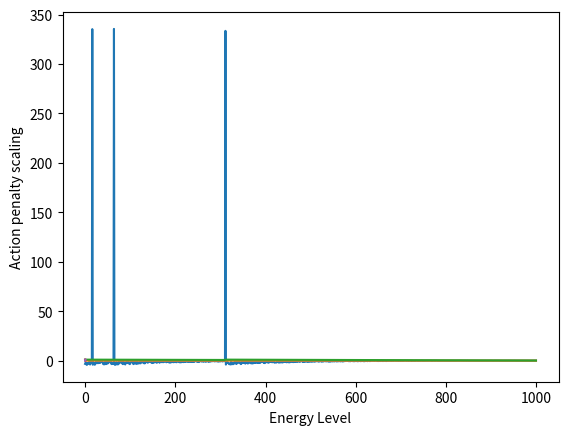

The matplotlib source for this figure:
import numpy as np
import matplotlib.pyplot as plt


def intake_scale(energy_level, trajectory_B, trajectory_B2):
    """Provides nonlinear scaling for consumption reward and energy level change for new simulation"""
    return trajectory_B2 * np.exp(-trajectory_B * energy_level)


def action_scale(energy_level, trajectory_A, trajectory_A2):
    """Provides nonlinear scaling for action penalty and energy level change for new simulation"""
    return trajectory_A2 * np.exp(trajectory_A * energy_level)


def calculate_reward_and_cost(energy_level, consumption=True, impulse=5.0, angle=1.0):
    # Constants
    baseline_decrease = 0.0005
    ca = 0.0001
    ci = 0.0001
    trajectory_A = 5.0
    trajectory_B = 2.5
    trajectory_A2 = 1/np.exp(trajectory_A)
    trajectory_B2 = 1/np.exp(trajectory_B)
    action_reward_scaling = 10
    consumption_reward_scaling = 10000000

    unscaled_consumption = 1.0 * consumption
    unscaled_energy_use = ci * impulse + ca * angle + baseline_decrease
    energy_level += unscaled_consumption - unscaled_energy_use

    # Nonlinear reward scaling
    intake_s = intake_scale(energy_level, trajectory_B, trajectory_B2)
    action_s = action_scale(energy_level, trajectory_A, trajectory_A2)
    energy_intake = (intake_s * unscaled_consumption)
    energy_use = (action_s * unscaled_energy_use)
    reward_1, reward_2 = (energy_intake * consumption_reward_scaling), - (energy_use * action_reward_scaling)

    return reward_1, reward_2


def get_trajectory(consumptions, impulses, angles, ci, ca, consumption_energy_gain, baseline_decrease, trajectory_A,
                   trajectory_B, action_reward_scaling, consumption_reward_scaling,  num_steps=1000):

    energy_level = 1.0

    trajectory_A2 = 1/np.exp(trajectory_A)
    trajectory_B2 = 1/np.exp(trajectory_B)

    reward = []
    action_penalty = []
    energy_log = []

    for step in range(num_steps):
        # Energy
        unscaled_consumption = consumption_energy_gain * consumptions[step]
        unscaled_energy_use = ci * impulses[step] + ca * angles[step] + baseline_decrease
        energy_level += unscaled_consumption - unscaled_energy_use
        if energy_level > 1.0:
            energy_level = 1.0
        energy_log.append(energy_level)

        # Reward
        intake_s = intake_scale(energy_level, trajectory_B, trajectory_B2)
        action_s = action_scale(energy_level, trajectory_A, trajectory_A2)
        energy_intake = (intake_s * unscaled_consumption)
        energy_use = (action_s * unscaled_energy_use)

        reward.append((energy_intake * consumption_reward_scaling) - (energy_use * action_reward_scaling))
        action_penalty.append(energy_use)


    print(f"Total reward: {np.sum(reward)}")

    steps = [i for i in range(num_steps)]

    plt.plot(steps, reward)
    plt.xlabel("Step")
    plt.ylabel("Reward")
    plt.show()

    plt.plot(steps, action_penalty)
    plt.xlabel("Step")
    plt.ylabel("Action Penalty")
    plt.show()

    plt.plot(steps, energy_log)
    plt.xlabel("Step")
    plt.ylabel("Energy Level")
    plt.show()


def get_returns_from_investment(ci, ca, baseline_decrease, trajectory_A, trajectory_B, consumption_energy_gain,
                                action_reward_scaling, consumption_reward_scaling, impulses, angles):
    """Compute action reward penalties, and consumption returns to find level where worth it."""
    energy_level = 1.0
    num_steps = len(impulses)

    trajectory_A2 = 1/np.exp(trajectory_A)
    trajectory_B2 = 1/np.exp(trajectory_B)

    total_reward = 0

    for step in range(num_steps):
        # Energy
        if step == num_steps - 1:
            unscaled_consumption = consumption_energy_gain * 1
        else:
            unscaled_consumption = 0
        unscaled_energy_use = ci * impulses[step] + ca * angles[step] + baseline_decrease
        energy_level += unscaled_consumption - unscaled_energy_use
        if energy_level > 1.0:
            energy_level = 1.0

        # Reward
        intake_s = intake_scale(energy_level, trajectory_B, trajectory_B2)
        action_s = action_scale(energy_level, trajectory_A, trajectory_A2)
        energy_intake = (intake_s * unscaled_consumption)
        energy_use = (action_s * unscaled_energy_use)

        total_reward += ((energy_intake * consumption_reward_scaling) - (energy_use * action_reward_scaling))

    print(total_reward)


def rewards_vs_energy_state(trajectory_A, trajectory_B,):
    energy_states = np.linspace(0, 1, 100)

    trajectory_A2 = 1/np.exp(trajectory_A)
    trajectory_B2 = 1/np.exp(trajectory_B)

    intake_ss = []
    action_ss = []

    for energy_level in energy_states:
        intake_s = intake_scale(energy_level, trajectory_B, trajectory_B2)
        action_s = action_scale(energy_level, trajectory_A, trajectory_A2)

        intake_ss.append(intake_s)
        action_ss.append(action_s)

    intake_ss = np.array(intake_ss) * 1/max(intake_ss)
    plt.plot(energy_states, intake_ss)
    plt.xlabel("Energy Level")
    plt.ylabel("Consumption reward scaling")
    plt.show()

    plt.plot(energy_states, action_ss)
    plt.xlabel("Energy Level")
    plt.ylabel("Action penalty scaling")
    plt.show()





# Chosen parameters

ci = 0.0001
ca = 0.0001
baseline_decrease = 0.0003
trajectory_A = 5.0
trajectory_B = 2.5
consumption_energy_gain = 1.0
action_reward_scaling = 1942
consumption_reward_scaling = 50000


# Computing return from investment
steps = 500
impulses = np.random.uniform(4, 6, steps)
angles = np.random.uniform(-1, 1, steps)
get_returns_from_investment(ci, ca, baseline_decrease, trajectory_A, trajectory_B, consumption_energy_gain,
                                action_reward_scaling, consumption_reward_scaling, impulses, angles)


# Modelling an episode

steps = 1000
consumptions = np.random.choice([0, 1], steps, p=[1-0.002, 0.002])
# consumptions = np.random.choice([0, 1], steps, p=[1-0.0, 0.0])
impulses = np.random.uniform(0, 20, steps)
angles = np.random.uniform(-1, 1, steps)

get_trajectory(consumptions, impulses, angles, ci, ca, consumption_energy_gain, baseline_decrease, trajectory_A,
                   trajectory_B, action_reward_scaling, consumption_reward_scaling,  num_steps=steps)

rewards_vs_energy_state(trajectory_A, trajectory_B)

# results = np.array([[calculate_reward_and_cost(i)] for i in np.linspace(0, 1.0, 1000)])
#
#
# plt.plot(np.linspace(0, 1.0, 1000), results[:, 0, 0])
# plt.show()
#
# plt.plot(np.linspace(0, 1.0, 1000), results[:, 0, 1])
# plt.show()

